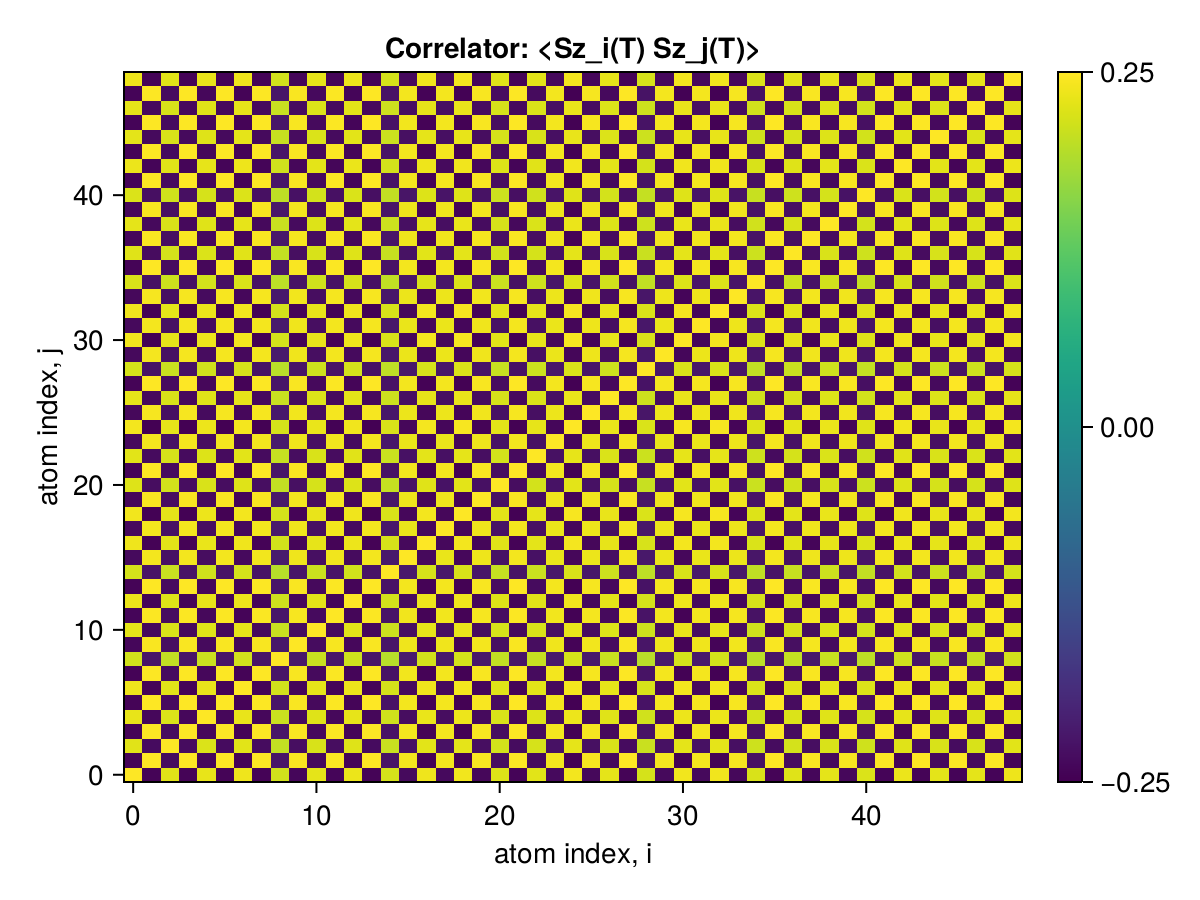

Values plotted in this chart, from the file beside it:
x1, x2, x3, x4, x5, x6, x7, x8, x9, x10, x11, x12, x13, x14, x15, x16, x17, x18, x19, x20, x21, x22, x23, x24
0.25, -0.2436, 0.2278, -0.2435, 0.2332, -0.2435, 0.2382, -0.2442, 0.2157, -0.2403, 0.2306, -0.2419, 0.2361, -0.2435, 0.2191, -0.2356, 0.2386, -0.2363, 0.2408, -0.2397, 0.2257, -0.2432, 0.2287, -0.2363
-0.2436, 0.25, -0.2338, 0.2496, -0.2391, 0.2497, -0.2442, 0.2494, -0.2206, 0.2463, -0.2364, 0.2481, -0.242, 0.2497, -0.2237, 0.2415, -0.2446, 0.2423, -0.2468, 0.2457, -0.2314, 0.2493, -0.2344, 0.2422
0.2278, -0.2338, 0.25, -0.2337, 0.2235, -0.2338, 0.2287, -0.2335, 0.2051, -0.2305, 0.2213, -0.2322, 0.2266, -0.2338, 0.2095, -0.2261, 0.229, -0.2269, 0.2311, -0.2301, 0.2167, -0.2334, 0.2195, -0.2268
-0.2435, 0.2496, -0.2337, 0.25, -0.2393, 0.2499, -0.2444, 0.2493, -0.2205, 0.2465, -0.2366, 0.2483, -0.2422, 0.2499, -0.2237, 0.2417, -0.2448, 0.2425, -0.247, 0.2459, -0.2316, 0.2495, -0.2346, 0.2424
0.2332, -0.2391, 0.2235, -0.2393, 0.25, -0.2394, 0.2342, -0.2388, 0.2109, -0.236, 0.2263, -0.238, 0.2321, -0.2394, 0.2143, -0.2316, 0.2345, -0.2323, 0.2367, -0.2356, 0.2219, -0.239, 0.2247, -0.2322
-0.2435, 0.2497, -0.2338, 0.2499, -0.2394, 0.25, -0.2445, 0.2493, -0.2206, 0.2465, -0.2367, 0.2483, -0.2423, 0.25, -0.2237, 0.2418, -0.2449, 0.2426, -0.2471, 0.246, -0.2317, 0.2495, -0.2346, 0.2424
0.2382, -0.2442, 0.2287, -0.2444, 0.2342, -0.2445, 0.25, -0.2439, 0.2157, -0.2411, 0.2315, -0.2429, 0.237, -0.2445, 0.2188, -0.2365, 0.2396, -0.2373, 0.2417, -0.2406, 0.2266, -0.2441, 0.2295, -0.2371
-0.2442, 0.2494, -0.2335, 0.2493, -0.2388, 0.2493, -0.2439, 0.25, -0.2212, 0.2459, -0.2361, 0.2477, -0.2417, 0.2493, -0.2244, 0.2412, -0.2443, 0.242, -0.2465, 0.2454, -0.2311, 0.249, -0.2341, 0.2419
0.2157, -0.2206, 0.2051, -0.2205, 0.2109, -0.2206, 0.2157, -0.2212, 0.25, -0.2173, 0.2088, -0.2192, 0.2137, -0.2206, 0.1971, -0.2125, 0.2164, -0.2136, 0.2181, -0.2171, 0.2045, -0.2202, 0.2075, -0.214
-0.2403, 0.2463, -0.2305, 0.2465, -0.236, 0.2465, -0.2411, 0.2459, -0.2173, 0.25, -0.2333, 0.2449, -0.239, 0.2465, -0.2207, 0.2384, -0.2415, 0.2392, -0.2437, 0.2426, -0.2285, 0.2461, -0.2315, 0.2391
0.2306, -0.2364, 0.2213, -0.2366, 0.2263, -0.2367, 0.2315, -0.2361, 0.2088, -0.2333, 0.25, -0.2351, 0.2293, -0.2367, 0.2115, -0.229, 0.2323, -0.2294, 0.2339, -0.2329, 0.2194, -0.2362, 0.2221, -0.2295
-0.2419, 0.2481, -0.2322, 0.2483, -0.238, 0.2483, -0.2429, 0.2477, -0.2192, 0.2449, -0.2351, 0.25, -0.2408, 0.2483, -0.2222, 0.2402, -0.2434, 0.241, -0.2455, 0.2444, -0.2302, 0.2479, -0.2331, 0.2409
0.2361, -0.242, 0.2266, -0.2422, 0.2321, -0.2423, 0.237, -0.2417, 0.2137, -0.239, 0.2293, -0.2408, 0.25, -0.2423, 0.2168, -0.2344, 0.2373, -0.235, 0.2395, -0.2383, 0.2247, -0.2419, 0.2274, -0.235
-0.2435, 0.2497, -0.2338, 0.2499, -0.2394, 0.25, -0.2445, 0.2493, -0.2206, 0.2465, -0.2367, 0.2483, -0.2423, 0.25, -0.2237, 0.2418, -0.2449, 0.2426, -0.2471, 0.246, -0.2317, 0.2495, -0.2346, 0.2424
0.2191, -0.2237, 0.2095, -0.2237, 0.2143, -0.2237, 0.2188, -0.2244, 0.1971, -0.2207, 0.2115, -0.2222, 0.2168, -0.2237, 0.25, -0.2156, 0.2192, -0.217, 0.2211, -0.2201, 0.2073, -0.2241, 0.211, -0.217
-0.2356, 0.2415, -0.2261, 0.2417, -0.2316, 0.2418, -0.2365, 0.2412, -0.2125, 0.2384, -0.229, 0.2402, -0.2344, 0.2418, -0.2156, 0.25, -0.2368, 0.2345, -0.239, 0.2379, -0.224, 0.2414, -0.2265, 0.2344
0.2386, -0.2446, 0.229, -0.2448, 0.2345, -0.2449, 0.2396, -0.2443, 0.2164, -0.2415, 0.2323, -0.2434, 0.2373, -0.2449, 0.2192, -0.2368, 0.25, -0.2376, 0.2421, -0.241, 0.2271, -0.2445, 0.2302, -0.2374
-0.2363, 0.2423, -0.2269, 0.2425, -0.2323, 0.2426, -0.2373, 0.242, -0.2136, 0.2392, -0.2294, 0.241, -0.235, 0.2426, -0.217, 0.2345, -0.2376, 0.25, -0.2398, 0.2387, -0.2248, 0.2422, -0.2276, 0.2351
0.2408, -0.2468, 0.2311, -0.247, 0.2367, -0.2471, 0.2417, -0.2465, 0.2181, -0.2437, 0.2339, -0.2455, 0.2395, -0.2471, 0.2211, -0.239, 0.2421, -0.2398, 0.25, -0.2431, 0.229, -0.2467, 0.2319, -0.2397
-0.2397, 0.2457, -0.2301, 0.2459, -0.2356, 0.246, -0.2406, 0.2454, -0.2171, 0.2426, -0.2329, 0.2444, -0.2383, 0.246, -0.2201, 0.2379, -0.241, 0.2387, -0.2431, 0.25, -0.2277, 0.2455, -0.2309, 0.2385
0.2257, -0.2314, 0.2167, -0.2316, 0.2219, -0.2317, 0.2266, -0.2311, 0.2045, -0.2285, 0.2194, -0.2302, 0.2247, -0.2317, 0.2073, -0.224, 0.2271, -0.2248, 0.229, -0.2277, 0.25, -0.2313, 0.2174, -0.2247
-0.2432, 0.2493, -0.2334, 0.2495, -0.239, 0.2495, -0.2441, 0.249, -0.2202, 0.2461, -0.2362, 0.2479, -0.2419, 0.2495, -0.2241, 0.2414, -0.2445, 0.2422, -0.2467, 0.2455, -0.2313, 0.25, -0.235, 0.242
0.2287, -0.2344, 0.2195, -0.2346, 0.2247, -0.2346, 0.2295, -0.2341, 0.2075, -0.2315, 0.2221, -0.2331, 0.2274, -0.2346, 0.211, -0.2265, 0.2302, -0.2276, 0.2319, -0.2309, 0.2174, -0.235, 0.25, -0.2272
-0.2363, 0.2422, -0.2268, 0.2424, -0.2322, 0.2424, -0.2371, 0.2419, -0.214, 0.2391, -0.2295, 0.2409, -0.235, 0.2424, -0.217, 0.2344, -0.2374, 0.2351, -0.2397, 0.2385, -0.2247, 0.242, -0.2272, 0.25
0.2414, -0.2475, 0.2317, -0.2476, 0.2373, -0.2477, 0.2423, -0.2471, 0.2187, -0.2443, 0.2346, -0.2461, 0.2402, -0.2477, 0.2217, -0.2396, 0.2428, -0.2404, 0.245, -0.2438, 0.2296, -0.2473, 0.2326, -0.2402
-0.2382, 0.2442, -0.2287, 0.2444, -0.2342, 0.2445, -0.2391, 0.2439, -0.2158, 0.2411, -0.2315, 0.2429, -0.237, 0.2445, -0.2188, 0.2365, -0.2395, 0.2372, -0.2416, 0.2405, -0.2265, 0.244, -0.2294, 0.237
0.2309, -0.2367, 0.2217, -0.2369, 0.227, -0.237, 0.2318, -0.2364, 0.2091, -0.2337, 0.2244, -0.2354, 0.2298, -0.237, 0.2121, -0.2292, 0.2322, -0.23, 0.2342, -0.233, 0.2197, -0.2365, 0.2223, -0.2297
-0.2435, 0.2497, -0.2338, 0.2499, -0.2394, 0.25, -0.2445, 0.2493, -0.2206, 0.2465, -0.2367, 0.2483, -0.2423, 0.25, -0.2237, 0.2418, -0.2449, 0.2426, -0.2471, 0.246, -0.2317, 0.2495, -0.2346, 0.2424
0.219, -0.2245, 0.2102, -0.2247, 0.2152, -0.2247, 0.2198, -0.2242, 0.1983, -0.2217, 0.2128, -0.2233, 0.2178, -0.2247, 0.2019, -0.2174, 0.2202, -0.2181, 0.2222, -0.2211, 0.2083, -0.2251, 0.2114, -0.2178
-0.2368, 0.2428, -0.2273, 0.2429, -0.2328, 0.243, -0.2377, 0.2424, -0.2145, 0.2397, -0.2301, 0.2414, -0.2356, 0.243, -0.2176, 0.2351, -0.2381, 0.2358, -0.2402, 0.2391, -0.2252, 0.2426, -0.2278, 0.2356
0.2407, -0.2468, 0.2311, -0.247, 0.2367, -0.2471, 0.2417, -0.2465, 0.2181, -0.2437, 0.234, -0.2455, 0.2395, -0.2471, 0.2211, -0.239, 0.2421, -0.2398, 0.2443, -0.2431, 0.229, -0.2466, 0.232, -0.2396
-0.2367, 0.2426, -0.2272, 0.2428, -0.2327, 0.2429, -0.2376, 0.2423, -0.2144, 0.2396, -0.23, 0.2413, -0.2355, 0.2429, -0.2174, 0.235, -0.238, 0.2358, -0.2401, 0.239, -0.2252, 0.2425, -0.2279, 0.2355
0.2402, -0.2462, 0.2306, -0.2464, 0.2361, -0.2465, 0.2411, -0.2459, 0.2176, -0.2431, 0.2334, -0.2449, 0.239, -0.2465, 0.2206, -0.2385, 0.2416, -0.2393, 0.2437, -0.2426, 0.2285, -0.2461, 0.2314, -0.2391
-0.2383, 0.2443, -0.2288, 0.2445, -0.2343, 0.2446, -0.2392, 0.244, -0.2158, 0.2412, -0.2316, 0.243, -0.2371, 0.2446, -0.2189, 0.2366, -0.2397, 0.2374, -0.2418, 0.2407, -0.2267, 0.2441, -0.2296, 0.2372
0.2216, -0.2272, 0.2128, -0.2274, 0.2178, -0.2275, 0.2225, -0.2269, 0.2007, -0.2243, 0.2154, -0.226, 0.2205, -0.2274, 0.2036, -0.22, 0.2229, -0.2207, 0.2249, -0.2238, 0.2109, -0.227, 0.2135, -0.2206
-0.2435, 0.2497, -0.2338, 0.2498, -0.2394, 0.2499, -0.2444, 0.2493, -0.2206, 0.2465, -0.2366, 0.2483, -0.2423, 0.2499, -0.2237, 0.2418, -0.2449, 0.2425, -0.2471, 0.2459, -0.2317, 0.2495, -0.2346, 0.2424
0.2271, -0.2328, 0.218, -0.233, 0.2232, -0.2331, 0.228, -0.2325, 0.2057, -0.2299, 0.2207, -0.2316, 0.2259, -0.2331, 0.2086, -0.2255, 0.2284, -0.2262, 0.2304, -0.2294, 0.2161, -0.2327, 0.219, -0.2261
-0.2406, 0.2466, -0.231, 0.2468, -0.2365, 0.2469, -0.2415, 0.2463, -0.2179, 0.2435, -0.2338, 0.2453, -0.2393, 0.2469, -0.221, 0.2389, -0.2419, 0.2396, -0.2441, 0.243, -0.2289, 0.2465, -0.2318, 0.2395
0.2312, -0.237, 0.222, -0.2372, 0.2273, -0.2373, 0.2321, -0.2367, 0.2094, -0.234, 0.2247, -0.2358, 0.23, -0.2373, 0.2124, -0.2295, 0.2325, -0.2303, 0.2346, -0.2335, 0.22, -0.2369, 0.2228, -0.2302
-0.2392, 0.2452, -0.2296, 0.2454, -0.2351, 0.2455, -0.2401, 0.2449, -0.2166, 0.2421, -0.2324, 0.2439, -0.238, 0.2455, -0.2197, 0.2375, -0.2406, 0.2383, -0.2427, 0.2416, -0.2276, 0.2451, -0.2304, 0.2381
0.2233, -0.2289, 0.2144, -0.2291, 0.2195, -0.2292, 0.2242, -0.2286, 0.2022, -0.226, 0.217, -0.2277, 0.2222, -0.2292, 0.2051, -0.2217, 0.2246, -0.2224, 0.2266, -0.2255, 0.2124, -0.2288, 0.2151, -0.2223
-0.2431, 0.2492, -0.2334, 0.2494, -0.239, 0.2495, -0.244, 0.2489, -0.2202, 0.2461, -0.2362, 0.2479, -0.2419, 0.2495, -0.2233, 0.2413, -0.2445, 0.2421, -0.2466, 0.2455, -0.2313, 0.2491, -0.2342, 0.242
0.2365, -0.2425, 0.2271, -0.2427, 0.2325, -0.2427, 0.2374, -0.2422, 0.2142, -0.2394, 0.2298, -0.2411, 0.2353, -0.2427, 0.2173, -0.2348, 0.2378, -0.2356, 0.2399, -0.2389, 0.225, -0.2423, 0.2279, -0.2355
-0.2435, 0.2497, -0.2338, 0.2498, -0.2393, 0.2499, -0.2444, 0.2493, -0.2206, 0.2465, -0.2366, 0.2483, -0.2422, 0.2499, -0.2237, 0.2418, -0.2449, 0.2425, -0.247, 0.2459, -0.2316, 0.2495, -0.2346, 0.2424
0.2301, -0.2359, 0.2209, -0.2361, 0.2262, -0.2362, 0.231, -0.2356, 0.2084, -0.2329, 0.2236, -0.2346, 0.2289, -0.2362, 0.2114, -0.2285, 0.2314, -0.2292, 0.2335, -0.2324, 0.2189, -0.2358, 0.2217, -0.2291
-0.243, 0.2491, -0.2333, 0.2493, -0.2389, 0.2494, -0.2439, 0.2488, -0.2201, 0.246, -0.2361, 0.2478, -0.2418, 0.2494, -0.2232, 0.2413, -0.2444, 0.242, -0.2465, 0.2454, -0.2312, 0.249, -0.2341, 0.2419
0.2306, -0.2364, 0.2214, -0.2366, 0.2267, -0.2367, 0.2315, -0.2361, 0.2088, -0.2334, 0.2241, -0.2351, 0.2294, -0.2367, 0.2118, -0.2289, 0.2319, -0.2297, 0.234, -0.2329, 0.2194, -0.2362, 0.2221, -0.2295
-0.2431, 0.2493, -0.2334, 0.2495, -0.239, 0.2496, -0.2441, 0.2489, -0.2202, 0.2461, -0.2363, 0.2479, -0.2419, 0.2496, -0.2233, 0.2414, -0.2445, 0.2422, -0.2467, 0.2456, -0.2313, 0.2491, -0.2342, 0.242
0.238, -0.244, 0.2285, -0.2442, 0.234, -0.2443, 0.2389, -0.2437, 0.2156, -0.2409, 0.2313, -0.2427, 0.2368, -0.2443, 0.2186, -0.2363, 0.2394, -0.2371, 0.2415, -0.2404, 0.2265, -0.2439, 0.2293, -0.2369
